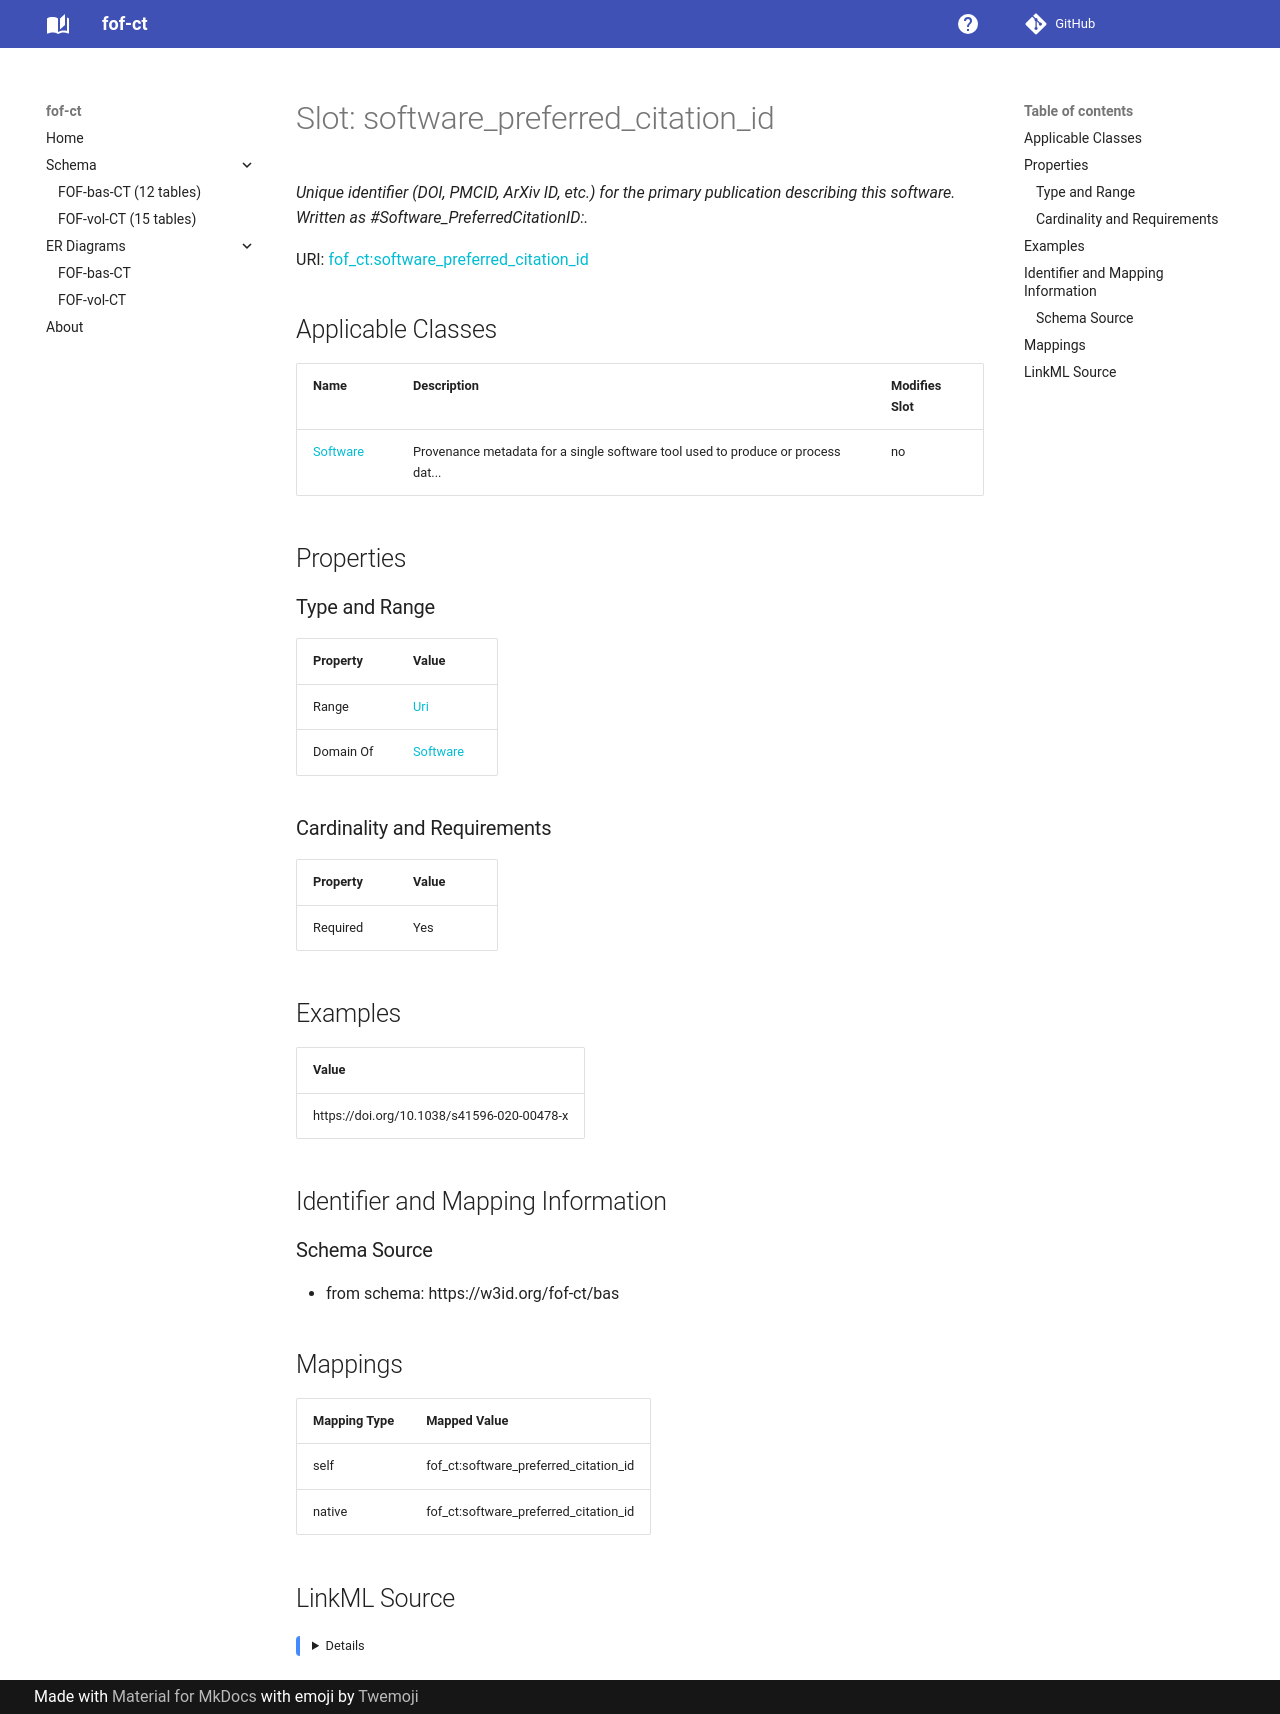

repository: strambc/fof-ct-linkml · page: bas/software_preferred_citation_id/index.html · generator: mkdocs

---
search:
  boost: 5.0
---

# Slot: software_preferred_citation_id 


_Unique identifier (DOI, PMCID, ArXiv ID, etc.) for the primary publication describing this software. Written as #Software_PreferredCitationID:._



<div data-search-exclude markdown="1">



URI: [fof_ct:software_preferred_citation_id](https://w3id.org/fof-ct/software_preferred_citation_id)
<!-- no inheritance hierarchy -->





## Applicable Classes

| Name | Description | Modifies Slot |
| --- | --- | --- |
| [Software](Software.md) | Provenance metadata for a single software tool used to produce or process dat... |  no  |






## Properties

### Type and Range

| Property | Value |
| --- | --- |
| Range | [Uri](Uri.md) |
| Domain Of | [Software](Software.md) |

### Cardinality and Requirements

| Property | Value |
| --- | --- |
| Required | Yes |









## Examples

| Value |
| --- |
| https://doi.org/10.1038/s41596-020-00478-x |



## Identifier and Mapping Information





### Schema Source


* from schema: https://w3id.org/fof-ct/bas




## Mappings

| Mapping Type | Mapped Value |
| ---  | ---  |
| self | fof_ct:software_preferred_citation_id |
| native | fof_ct:software_preferred_citation_id |




## LinkML Source

<details>
```yaml
name: software_preferred_citation_id
description: 'Unique identifier (DOI, PMCID, ArXiv ID, etc.) for the primary publication
  describing this software. Written as #Software_PreferredCitationID:.'
examples:
- value: https://doi.org/10.1038/s41596-020-00478-x
from_schema: https://w3id.org/fof-ct/bas
rank: 1000
domain_of:
- Software
range: uri
required: true

```
</details></div>
